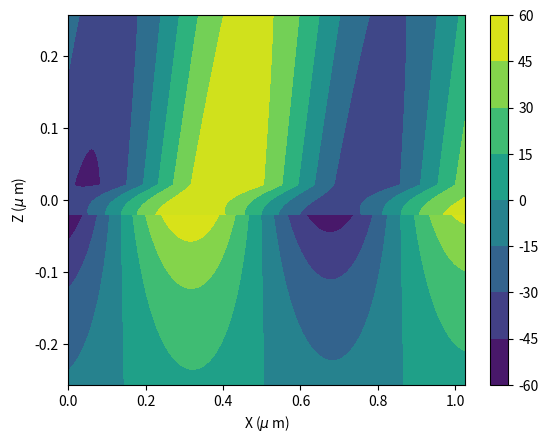

Source code (Python):
#!/usr/bin/env python3
#-*- coding: utf-8 -*-

# Copyright (C) 2017 F. Preucil, T.J.-Y. Derrien
#
# This program is free software: you can redistribute it and/or modify
# it under the terms of the GNU General Public License as published by
# the Free Software Foundation, either version 3 of the License, or
# (at your option) any later version.
#
# This program is distributed in the hope that it will be useful,
# but WITHOUT ANY WARRANTY; without even the implied warranty of
# MERCHANTABILITY or FITNESS FOR A PARTICULAR PURPOSE.  See the
# GNU General Public License for more details.
#
# You should have received a copy of the GNU General Public License
# along with this program.  If not, see <http://www.gnu.org/licenses/>

# Module libMultilayer explores the SPP theory at a thin film located 
# between two semi-infinite media. The formal model is presented in 
# T.J.-Y. Derrien et al, J. Appl. Phys. 116, 074902 (2014) and references 
# therein. 

import matplotlib.pyplot as plt
import numpy as np
import cmath
from scipy.constants import c, epsilon_0

#which field you want to plot
switch = 1
#0 Hy
#1 Ex
#2 Ez

#data
wavelength = 1026E-9
ne = 1E16 #np.arange(1E25, 1E28, 10) #(m^-3) quantity of electrons in conduction band
nu = (1.1E-15)**-1 #collision time between conduction band electrons
meff = 0.18

epsTibare   = -6.206969+25.2j #800 nm
epsTiO2bare = 7.7841+0.j   #800 nm
epsCr       = -0.672122310000001+24.8657476j #-0.67+24.87j    #1026 nm
epsBK7      = 2.10277365777   #1026 nm
epsCr2O3    = 4.9713+0.1784j  #1 um [JDT Kruschwitz et al, Appl. Opt. 1997]
epsSi       = 12.8159503769+0.0114635303918j #1026 nm, Palik

eps1 = epsCr        #thin film
eps2 = 1+0.j        #environment
eps3 = epsBK7 # epsBK7       #substrate

#for ne in neList:
#eps1 = Drude(wavelength, ne, epsTiO2bare, nu, meff) #thin film

k0 = 2.*np.pi/wavelength
#t = 100e-9 #thickness of the layer in meters

omegaeps0 = k0*c*epsilon_0

#field amplitude
A = 1.

#beta

#SPPperiod = 1030E-9; SPPlength = 5.36E-6; t = 42e-9   #SPP          42nm
SPPperiod = 723E-9; SPPlength = 2.47E-6 ; t = 42e-9   #Hybride      42nm
#SPPperiod = 295E-9; SPPlength = 23E-9   ; t = 42e-9   #LambdaOverN  42nm

#SPPperiod = 1025E-9; SPPlength = 4.37E-6 ; t = 100E-9 #SPP         100nm
#SPPperiod = 708E-9;  SPPlength = 1.37E-6 ; t = 100E-9 #Hybride     100nm
#SPPperiod = 295E-9;  SPPlength = 23E-9   ; t = 100E-9 #LambdaOverN 100nm

beta = 2.*np.pi/SPPperiod + 1.j*.5/SPPlength

#branch
sgn1 = 1
sgn2 = 1
sgn3 = 1

k1 = sgn1*cmath.sqrt(beta*beta - k0*k0*eps1)
k2 = sgn2*cmath.sqrt(beta*beta - k0*k0*eps2)
k3 = sgn3*cmath.sqrt(beta*beta - k0*k0*eps3)

#plotting
xrange = 1.*wavelength
zrange = wavelength/4.
steps = 500

x = np.linspace(0, xrange, steps)

#constants precache
C = A*np.exp((-k1-k3)*t/2)*(k1*eps3-k3*eps1)/(2*k1*eps3) #might produce error (dividing by 0)
D = A*np.exp((k1-k3)*t/2)*(k1*eps3+k3*eps1)/(2*k1*eps3)
B = C*np.exp((k2-k1)*t/2) + D*np.exp((k2+k1)*t/2)

#regions
#III
z = np.linspace(t/2, zrange, steps)
xx, zz = np.meshgrid(x, z, sparse=True)
Hy = A*np.exp(1j*beta*xx-k3*zz)
Ex = Hy*1j*k3/(omegaeps0*eps3)
Ez = -Hy*beta/(omegaeps0*eps3)

if switch == 0:
    field = Hy.real
elif switch == 1:
    field = Ex.real
elif switch == 2:
    field = Ez.real
plt.contourf(x*1E6, z*1E6, field)

#II
z = np.linspace(-t/2, t/2, steps)
xx, zz = np.meshgrid(x, z, sparse=True)
Hy = C*np.exp(1j*beta*xx+k1*zz) + D*np.exp(1j*beta*xx-k1*zz)
Ex = C*np.exp(1j*beta*xx+k1*zz)*(-1j*k1)/(omegaeps0*eps1) + D*np.exp(1j*beta*xx-k1*zz)*(1j*k1)/(omegaeps0*eps1)
Ez = Hy*beta/(omegaeps0*eps1)

if switch == 0:
    field = Hy.real
    name = "Hy"
elif switch == 1:
    field = Ex.real
    name = "Ex"
elif switch == 2:
    field = Ez.real
    name = "Ez"
plt.contourf(x*1E6, z*1E6, (field))

#I
z = np.linspace(-zrange, -t/2, steps)
xx, zz = np.meshgrid(x, z, sparse=True)
Hy = B*np.exp(1j*beta*xx+k2*zz)
Ex = -Hy*1j*k2/(omegaeps0*eps2)
Ez = -Hy*beta/(omegaeps0*eps2)

if switch == 0:
    field = Hy.real
elif switch == 1:
    field = Ex.real
elif switch == 2:
    field = Ez.real
plt.contourf(x*1E6, z*1E6, (field))

plt.xlabel(r"X ($\mu$ m)")
plt.ylabel(r"Z ($\mu$ m)")
plt.colorbar()
filename="Period"+str(SPPperiod*1E9)+"nm-Lspp"+str(SPPlength*1E6)+"um-"+name+"-t"+str(t*1E9)+"nm"
plt.savefig(filename+".eps")
plt.show()
